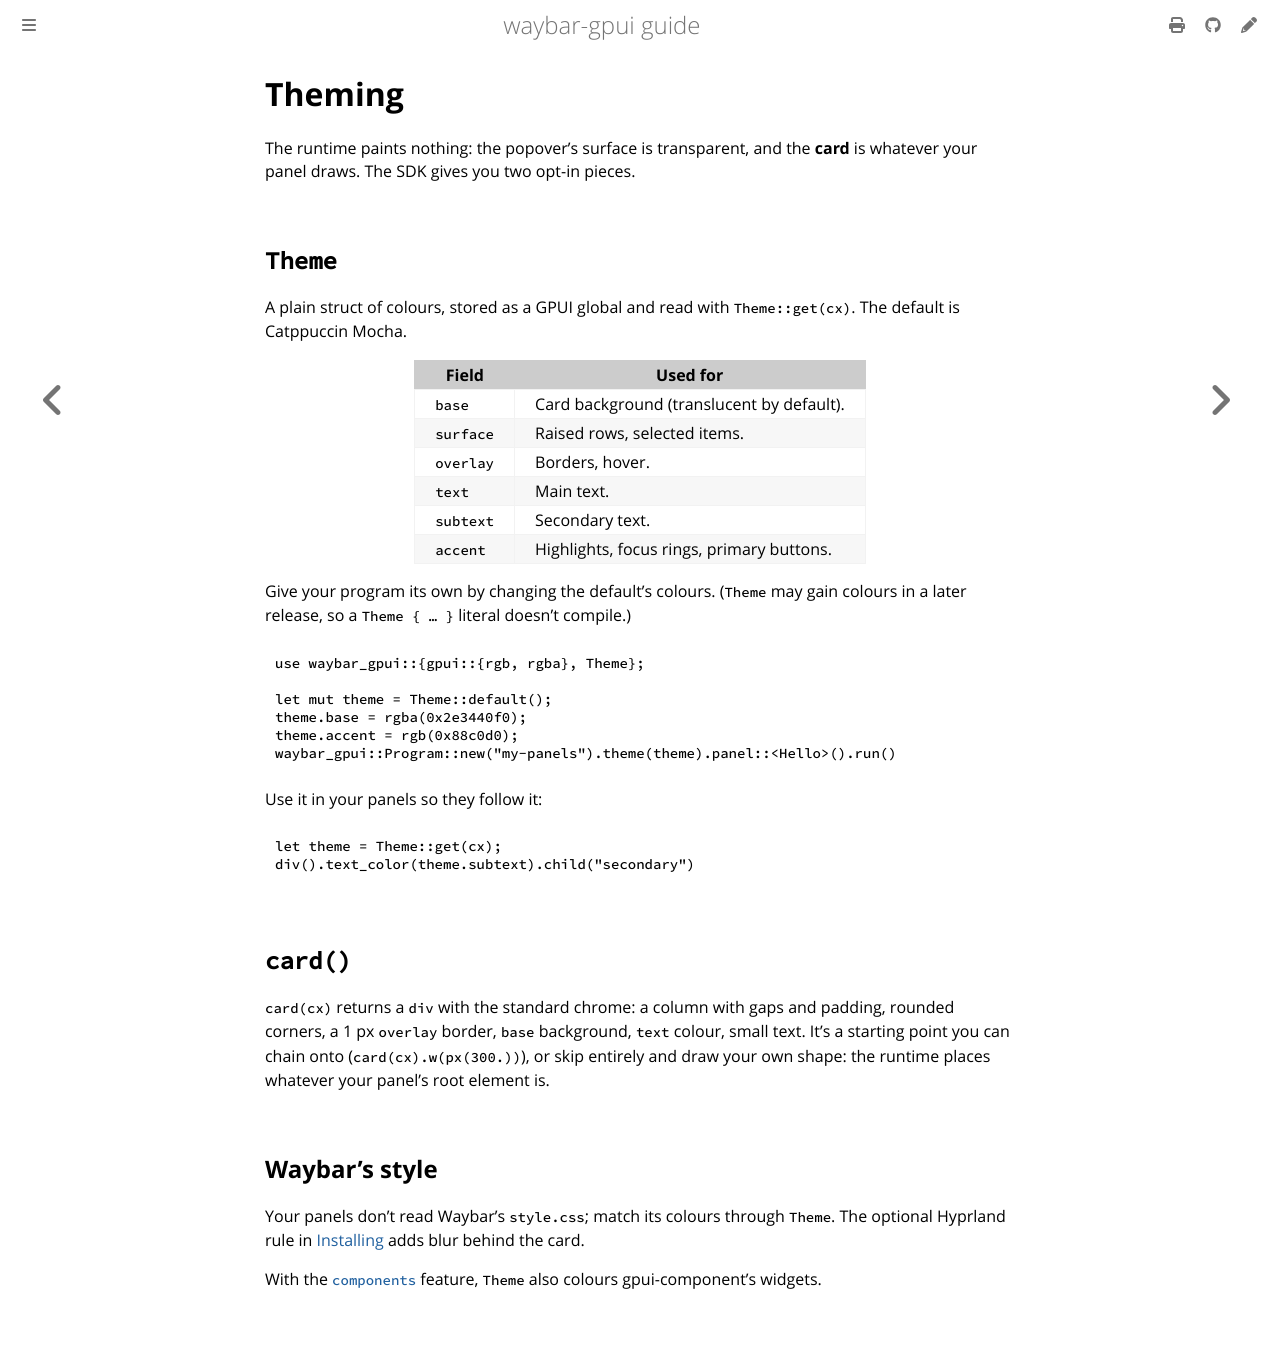

repository: Cerclique/waybar-gpui · page: theming.html · generator: mdbook

# Theming

The runtime paints nothing: the popover's surface is transparent, and the
**card** is whatever your panel draws. The SDK gives you two opt-in pieces.

## `Theme`

A plain struct of colours, stored as a GPUI global and read with
`Theme::get(cx)`. The default is Catppuccin Mocha.

| Field | Used for |
|---|---|
| `base` | Card background (translucent by default). |
| `surface` | Raised rows, selected items. |
| `overlay` | Borders, hover. |
| `text` | Main text. |
| `subtext` | Secondary text. |
| `accent` | Highlights, focus rings, primary buttons. |

Give your program its own by changing the default's colours. (`Theme` may
gain colours in a later release, so a `Theme { … }` literal doesn't compile.)

```rust
{{#include snippets/src/theming.rs:custom}}
```

Use it in your panels so they follow it:

```rust
{{#include snippets/src/theming.rs:use}}
```

## `card()`

`card(cx)` returns a `div` with the standard chrome: a column with gaps and
padding, rounded corners, a 1 px `overlay` border, `base` background, `text`
colour, small text. It's a starting point you can chain onto
(`card(cx).w(px(300.))`), or skip entirely and draw your own shape: the
runtime places whatever your panel's root element is.

## Waybar's style

Your panels don't read Waybar's `style.css`; match its colours through
`Theme`. The optional Hyprland rule in [Installing](installing.md#hyprland)
adds blur behind the card.

With the [`components`](components.md) feature, `Theme` also colours
gpui-component's widgets.
